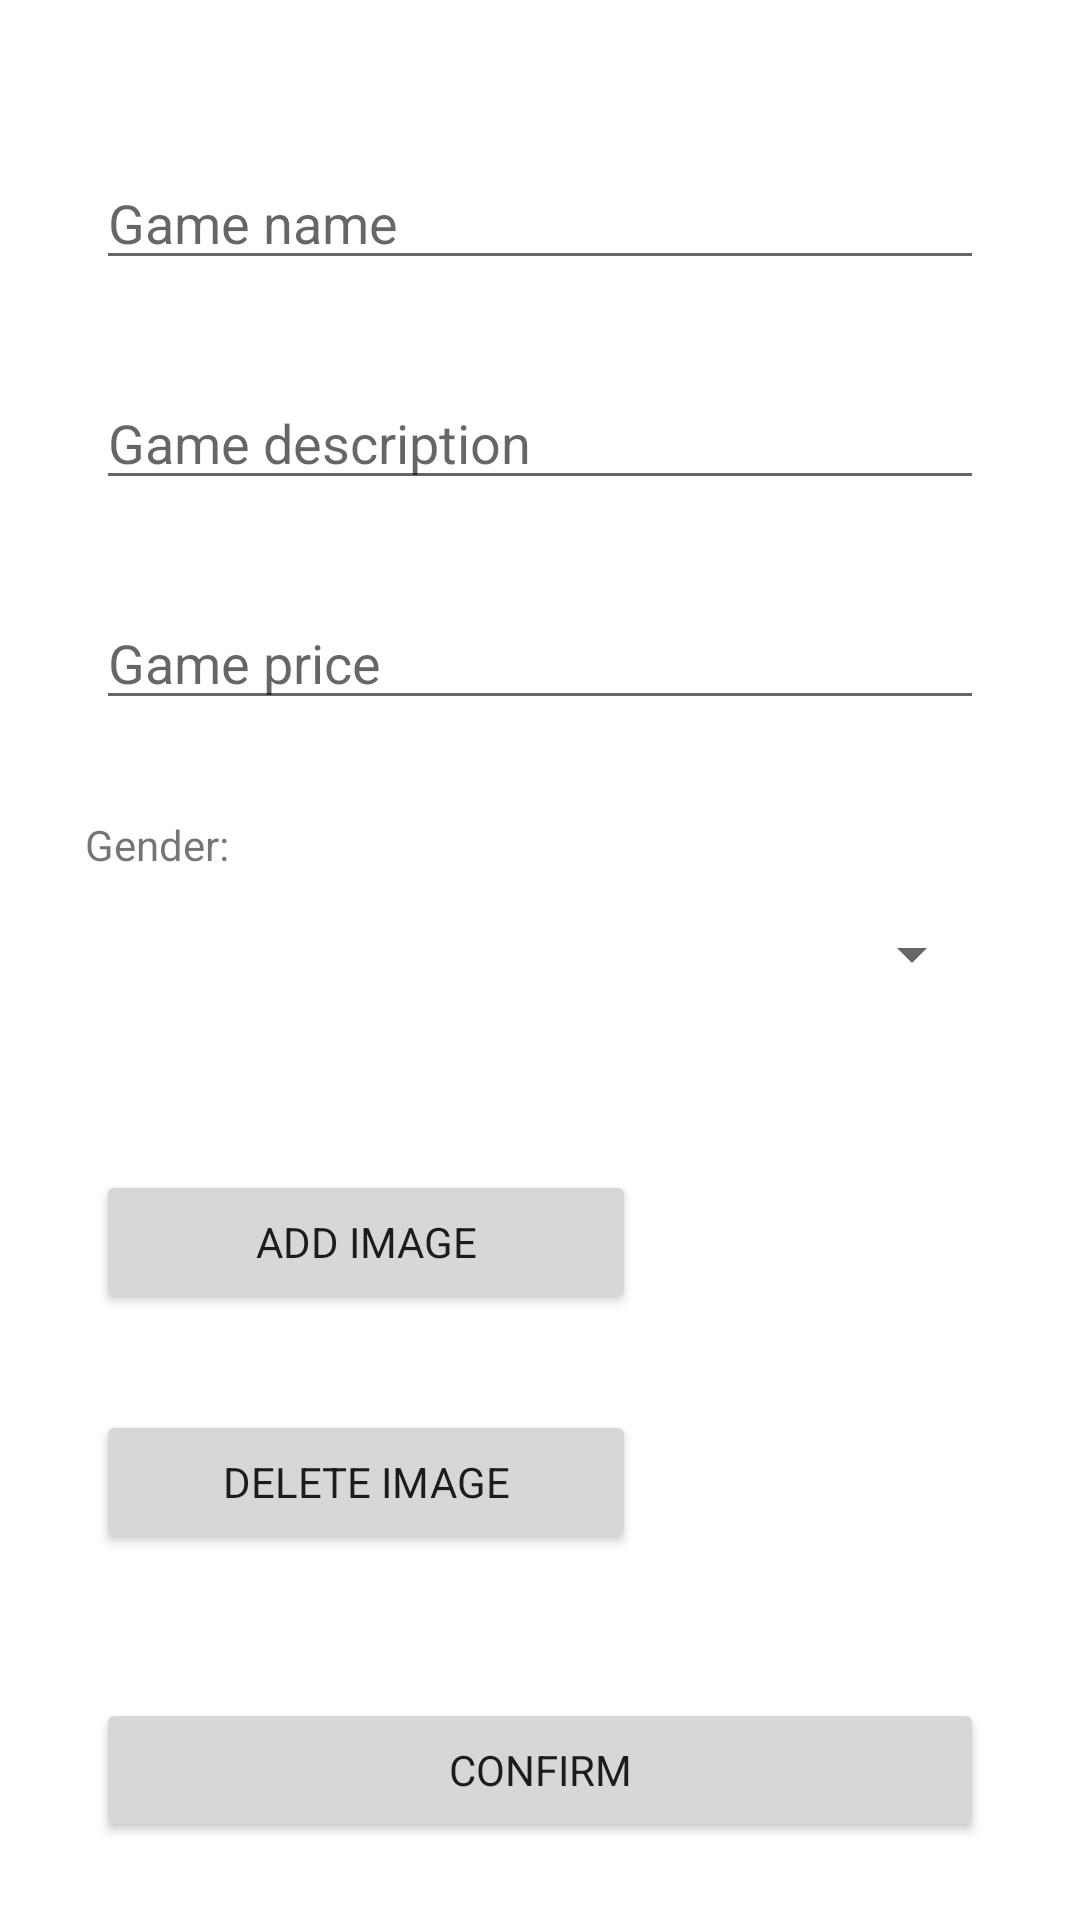

Android layout source for this screen:
<!-- AndroidManifest.xml: application theme Theme.InfinityGaming -->
<!-- res/layout/activity_crear_videojuego.xml -->
<?xml version="1.0" encoding="utf-8"?>
<androidx.constraintlayout.widget.ConstraintLayout xmlns:android="http://schemas.android.com/apk/res/android"
    xmlns:app="http://schemas.android.com/apk/res-auto"
    xmlns:tools="http://schemas.android.com/tools"
    android:layout_width="match_parent"
    android:layout_height="match_parent"
    tools:context=".CrearVideojuego">

    <EditText
        android:id="@+id/gameNameInput"
        android:layout_width="match_parent"
        android:layout_height="wrap_content"
        android:layout_marginStart="32dp"
        android:layout_marginTop="52dp"
        android:layout_marginEnd="32dp"
        android:ems="10"
        android:hint="@string/gameName"
        android:inputType="textPersonName"
        app:layout_constraintEnd_toEndOf="parent"
        app:layout_constraintHorizontal_bias="0.0"
        app:layout_constraintStart_toStartOf="parent"
        app:layout_constraintTop_toTopOf="parent"
        tools:ignore="TouchTargetSizeCheck,TouchTargetSizeCheck,DuplicateClickableBoundsCheck" />

    <EditText
        android:id="@+id/descInput"
        android:layout_width="match_parent"
        android:layout_height="wrap_content"
        android:layout_marginStart="32dp"
        android:layout_marginTop="32dp"
        android:layout_marginEnd="32dp"
        android:ems="10"
        android:hint="@string/description"
        android:inputType="textPersonName"
        app:layout_constraintEnd_toEndOf="parent"
        app:layout_constraintHorizontal_bias="0.0"
        app:layout_constraintStart_toStartOf="parent"
        app:layout_constraintTop_toBottomOf="@+id/gameNameInput"
        tools:ignore="TouchTargetSizeCheck,TouchTargetSizeCheck,DuplicateClickableBoundsCheck" />

    <EditText
        android:id="@+id/priceInput"
        android:layout_width="match_parent"
        android:layout_height="wrap_content"
        android:layout_marginStart="32dp"
        android:layout_marginTop="32dp"
        android:layout_marginEnd="32dp"
        android:ems="10"
        android:hint="@string/price"
        android:inputType="textPersonName"
        app:layout_constraintEnd_toEndOf="parent"
        app:layout_constraintHorizontal_bias="0.0"
        app:layout_constraintStart_toStartOf="parent"
        app:layout_constraintTop_toBottomOf="@+id/descInput"
        tools:ignore="TouchTargetSizeCheck,TouchTargetSizeCheck,DuplicateClickableBoundsCheck" />

    <Button
        android:id="@+id/anadirImagen"
        android:layout_width="180dp"
        android:layout_height="wrap_content"
        android:layout_marginStart="32dp"
        android:layout_marginTop="48dp"
        android:text="@string/addImage"
        app:layout_constraintStart_toStartOf="parent"
        app:layout_constraintTop_toBottomOf="@+id/desplegableGeneros" />

    <Button
        android:id="@+id/eliminarImagen"
        android:layout_width="180dp"
        android:layout_height="wrap_content"
        android:layout_marginStart="32dp"
        android:layout_marginTop="32dp"
        android:text="@string/deleteImage"
        app:layout_constraintStart_toStartOf="parent"
        app:layout_constraintTop_toBottomOf="@+id/anadirImagen" />

    <Button
        android:id="@+id/crearVideojuego"
        android:layout_width="match_parent"
        android:layout_height="wrap_content"
        android:layout_marginStart="32dp"
        android:layout_marginTop="48dp"
        android:layout_marginEnd="32dp"
        android:text="@string/confirm"
        app:layout_constraintEnd_toEndOf="parent"
        app:layout_constraintStart_toStartOf="parent"
        app:layout_constraintTop_toBottomOf="@+id/eliminarImagen" />

    <Spinner
        android:id="@+id/desplegableGeneros"
        android:layout_width="match_parent"
        android:layout_height="wrap_content"
        android:layout_marginStart="32dp"
        android:layout_marginTop="3dp"
        android:layout_marginEnd="32dp"
        android:minHeight="48dp"
        app:layout_constraintEnd_toEndOf="parent"
        app:layout_constraintHorizontal_bias="0.0"
        app:layout_constraintStart_toStartOf="parent"
        app:layout_constraintTop_toBottomOf="@+id/textView"
        tools:ignore="SpeakableTextPresentCheck" />

    <ImageView
        android:id="@+id/gameImageView"
        android:layout_width="wrap_content"
        android:layout_height="wrap_content"
        android:layout_marginTop="48dp"
        android:layout_marginEnd="32dp"
        app:layout_constraintEnd_toEndOf="parent"
        app:layout_constraintTop_toBottomOf="@+id/desplegableGeneros"
        tools:srcCompat="@tools:sample/avatars" />

    <TextView
        android:id="@+id/textView"
        android:layout_width="wrap_content"
        android:layout_height="wrap_content"
        android:layout_marginTop="32dp"
        android:text="@string/gender"
        app:layout_constraintEnd_toEndOf="parent"
        app:layout_constraintHorizontal_bias="0.091"
        app:layout_constraintStart_toStartOf="parent"
        app:layout_constraintTop_toBottomOf="@+id/priceInput" />


</androidx.constraintlayout.widget.ConstraintLayout>
<!-- resources referenced by this layout -->
<resources>
  <string name="addImage">Add image</string>
  <string name="confirm">Confirm</string>
  <string name="deleteImage">Delete image</string>
  <string name="description">Game description</string>
  <string name="gameName">Game name</string>
  <string name="gender">Gender:</string>
  <string name="price">Game price</string>
  <style name="Theme.InfinityGaming" parent="Theme.MaterialComponents.DayNight.NoActionBar">
          
          <item name="colorPrimary">@color/purple_500</item>
          <item name="colorPrimaryVariant">@color/purple_700</item>
          <item name="colorOnPrimary">@color/white</item>
          
          <item name="colorSecondary">@color/teal_200</item>
          <item name="colorSecondaryVariant">@color/teal_700</item>
          <item name="colorOnSecondary">@color/black</item>
          
          <item name="android:statusBarColor" tools:targetApi="l">?attr/colorPrimaryVariant</item>
          
          <item name="fontFamily">@font/lucidagrande</item>
      </style>
  <color name="purple_500">#7900FF</color>
  <color name="purple_700">#FF3700B3</color>
  <color name="white">#FFFFFFFF</color>
  <color name="teal_200">#FF03DAC5</color>
  <color name="teal_700">#FF018786</color>
  <color name="black">#FF000000</color>
</resources>
